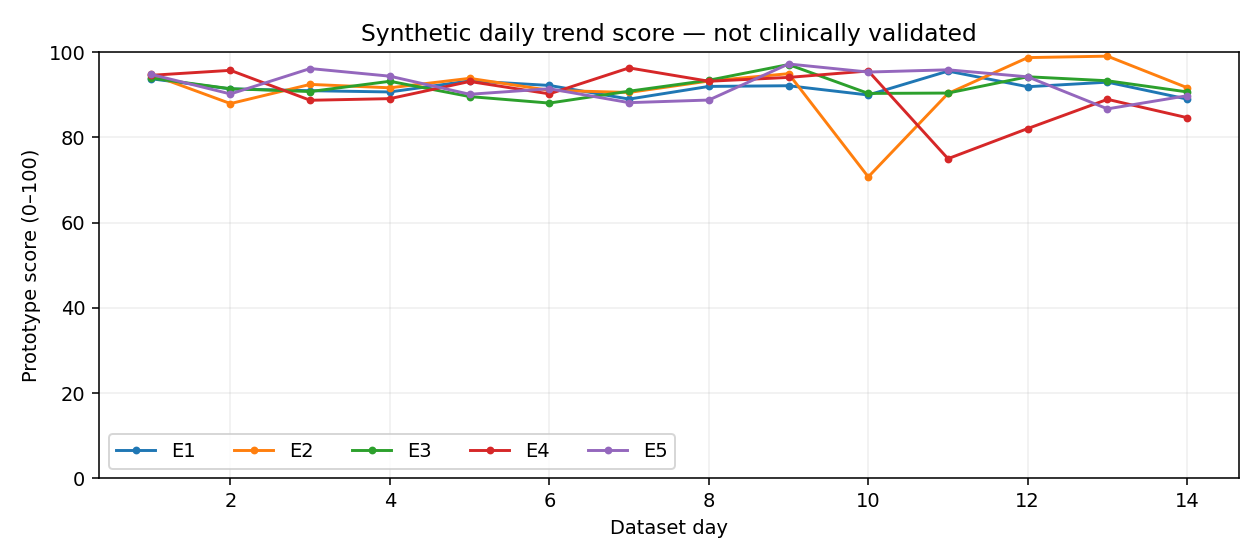

Data behind this chart, as committed beside it:
person_id, day, score
E1, 1, 93.79
E1, 2, 91.4
E1, 3, 90.98
E1, 4, 90.69
E1, 5, 93.29
E1, 6, 92.22
E1, 7, 89.01
E1, 8, 91.99
E1, 9, 92.15
E1, 10, 89.97
E1, 11, 95.58
E1, 12, 91.91
E1, 13, 92.98
E1, 14, 89.01
E2, 1, 94.82
E2, 2, 87.96
E2, 3, 92.46
E2, 4, 91.66
E2, 5, 93.88
E2, 6, 91.07
E2, 7, 90.57
E2, 8, 93.25
E2, 9, 94.98
E2, 10, 70.75
E2, 11, 90.33
E2, 12, 98.75
E2, 13, 99.09
E2, 14, 91.69
E3, 1, 93.95
E3, 2, 91.44
E3, 3, 90.78
E3, 4, 93.19
E3, 5, 89.6
E3, 6, 88.08
E3, 7, 90.86
E3, 8, 93.43
E3, 9, 97.12
E3, 10, 90.34
E3, 11, 90.43
E3, 12, 94.25
E3, 13, 93.32
E3, 14, 90.69
E4, 1, 94.59
E4, 2, 95.76
E4, 3, 88.73
E4, 4, 89.12
E4, 5, 93.14
E4, 6, 90.24
E4, 7, 96.33
E4, 8, 93.2
E4, 9, 94.1
E4, 10, 95.61
E4, 11, 75.03
E4, 12, 82.1
E4, 13, 88.95
E4, 14, 84.65
E5, 1, 94.83
E5, 2, 90.22
E5, 3, 96.18
E5, 4, 94.39
... 10 more rows
